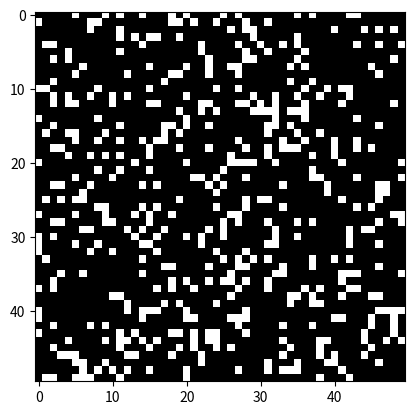

Python code for this plot:
import numpy as np
import matplotlib.pyplot as plt
import matplotlib.animation as animation

ON = 255
OFF = 0
size = 50
density = 0.2

def initialize_grid(size, density=0.2):
    grid = np.random.choice([OFF, ON], size=(size, size), p=[1 - density, density])
    return grid

def update(frameNum, img, grid, size):
    newGrid = grid.copy()

    for i in range(size):
        for j in range(size):
            total = int((grid[i, (j-1)%size] + grid[i, (j+1)%size] +
                         grid[(i-1)%size, j] + grid[(i+1)%size, j] +
                         grid[(i-1)%size, (j-1)%size] + grid[(i-1)%size, (j+1)%size] +
                         grid[(i+1)%size, (j-1)%size] + grid[(i+1)%size, (j+1)%size])/ON)

            if grid[i, j] == ON:
                if (total < 2) or (total > 3):
                    newGrid[i, j] = OFF
            else:
                if total == 3:
                    newGrid[i, j] = ON

    img.set_data(newGrid)
    grid[:] = newGrid[:]
    return img

# Initialisation de la grille
grid = initialize_grid(size, density)

# Configuration de l'affichage
fig, ax = plt.subplots()
img = ax.imshow(grid, interpolation='nearest', cmap='gray')
ani = animation.FuncAnimation(fig, update, fargs=(img, grid, size), frames=10, interval=200, save_count=50)

plt.show()
